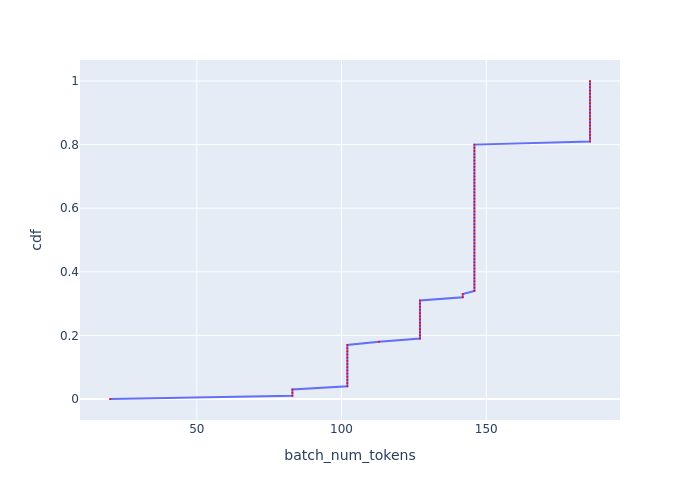

The table this chart was drawn from, first rows:
, cdf, batch_num_tokens
0, 0.0, 19.99
1, 0.01, 83.01
2, 0.02, 83.01
3, 0.03, 83.01
4, 0.04, 102
5, 0.05, 102
6, 0.06, 102
7, 0.07, 102
8, 0.08, 102
9, 0.09, 102
10, 0.1, 102
11, 0.11, 102
12, 0.12, 102
13, 0.13, 102
14, 0.14, 102
15, 0.15, 102
16, 0.16, 102
17, 0.17, 102
18, 0.18, 113
19, 0.19, 127.1
20, 0.2, 127.1
21, 0.21, 127.1
22, 0.22, 127.1
23, 0.23, 127.1
24, 0.24, 127.1
25, 0.25, 127.1
26, 0.26, 127.1
27, 0.27, 127.1
28, 0.28, 127.1
29, 0.29, 127.1
30, 0.3, 127.1
31, 0.31, 127.1
32, 0.32, 141.9
33, 0.33, 141.9
34, 0.34, 145.9
35, 0.35, 145.9
36, 0.36, 145.9
37, 0.37, 145.9
38, 0.38, 145.9
39, 0.39, 145.9
40, 0.4, 145.9
41, 0.41, 145.9
42, 0.42, 145.9
43, 0.43, 145.9
44, 0.44, 145.9
45, 0.45, 145.9
46, 0.46, 145.9
47, 0.47, 145.9
48, 0.48, 145.9
49, 0.49, 145.9
50, 0.5, 145.9
51, 0.51, 145.9
52, 0.52, 145.9
53, 0.53, 145.9
54, 0.54, 145.9
55, 0.55, 145.9
56, 0.56, 145.9
57, 0.57, 145.9
58, 0.58, 145.9
59, 0.59, 145.9
... 41 more rows
